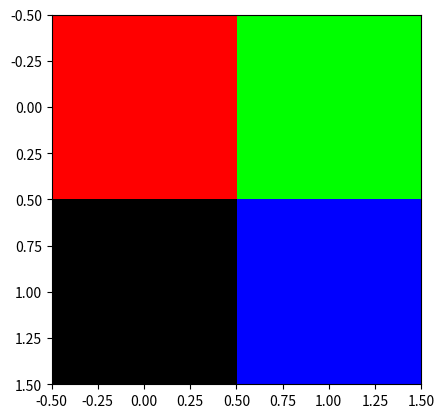

Write the Python code that produced this figure.
import numpy as np
import matplotlib.pyplot as plt

# Black and white image
bw_arr = np.array([
    [0, 0, 0],
    [100, 100, 100],
    [255, 255, 255]
])

plt.imshow(bw_arr, cmap="gray")  # Need to specify cmap because default isn't greyscale
plt.show()

# Red, Green, Blue Array
rgb_arr = np.array([
    [[255, 0, 0], [0, 255, 0]],
    [[0, 0, 0], [0, 0, 255]]
])

plt.imshow(rgb_arr)
plt.show()
